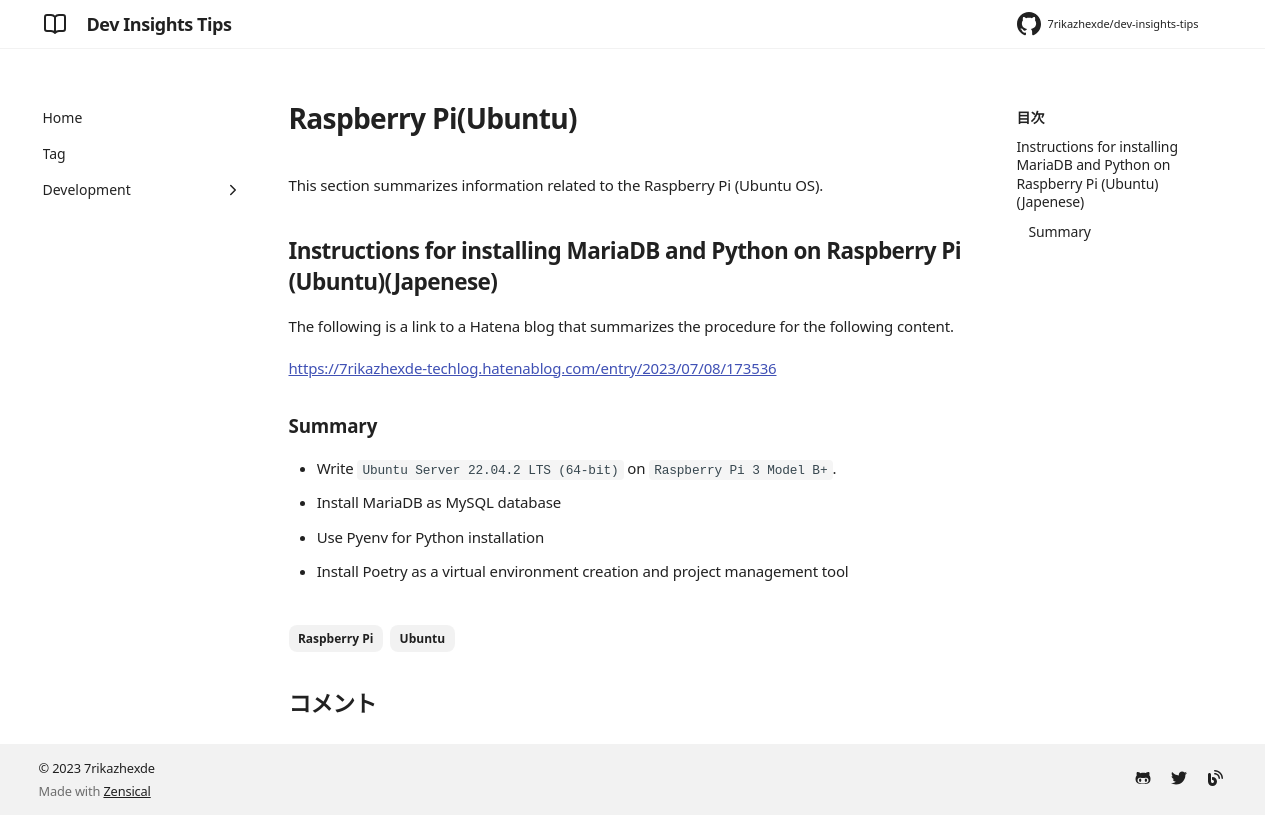

repository: 7rikazhexde/dev-insights-tips · page: en/development/embedded/raspberrypi/raspberrypi-ubuntu/index.html · generator: mkdocs

---
title: Raspberry Pi(Ubuntu)
tags:
  - Raspberry Pi
  - Ubuntu
description:
---

This section summarizes information related to the Raspberry Pi (Ubuntu OS).

## Instructions for installing MariaDB and Python on Raspberry Pi (Ubuntu)(Japenese)

The following is a link to a Hatena blog that summarizes the procedure for the following content.

[https://7rikazhexde-techlog.hatenablog.com/entry/2023/07/08/173536](https://7rikazhexde-techlog.hatenablog.com/entry/2023/07/08/173536)

### Summary

- Write `Ubuntu Server 22.04.2 LTS (64-bit)` on `Raspberry Pi 3 Model B+`.
- Install MariaDB as MySQL database
- Use Pyenv for Python installation
- Install Poetry as a virtual environment creation and project management tool
